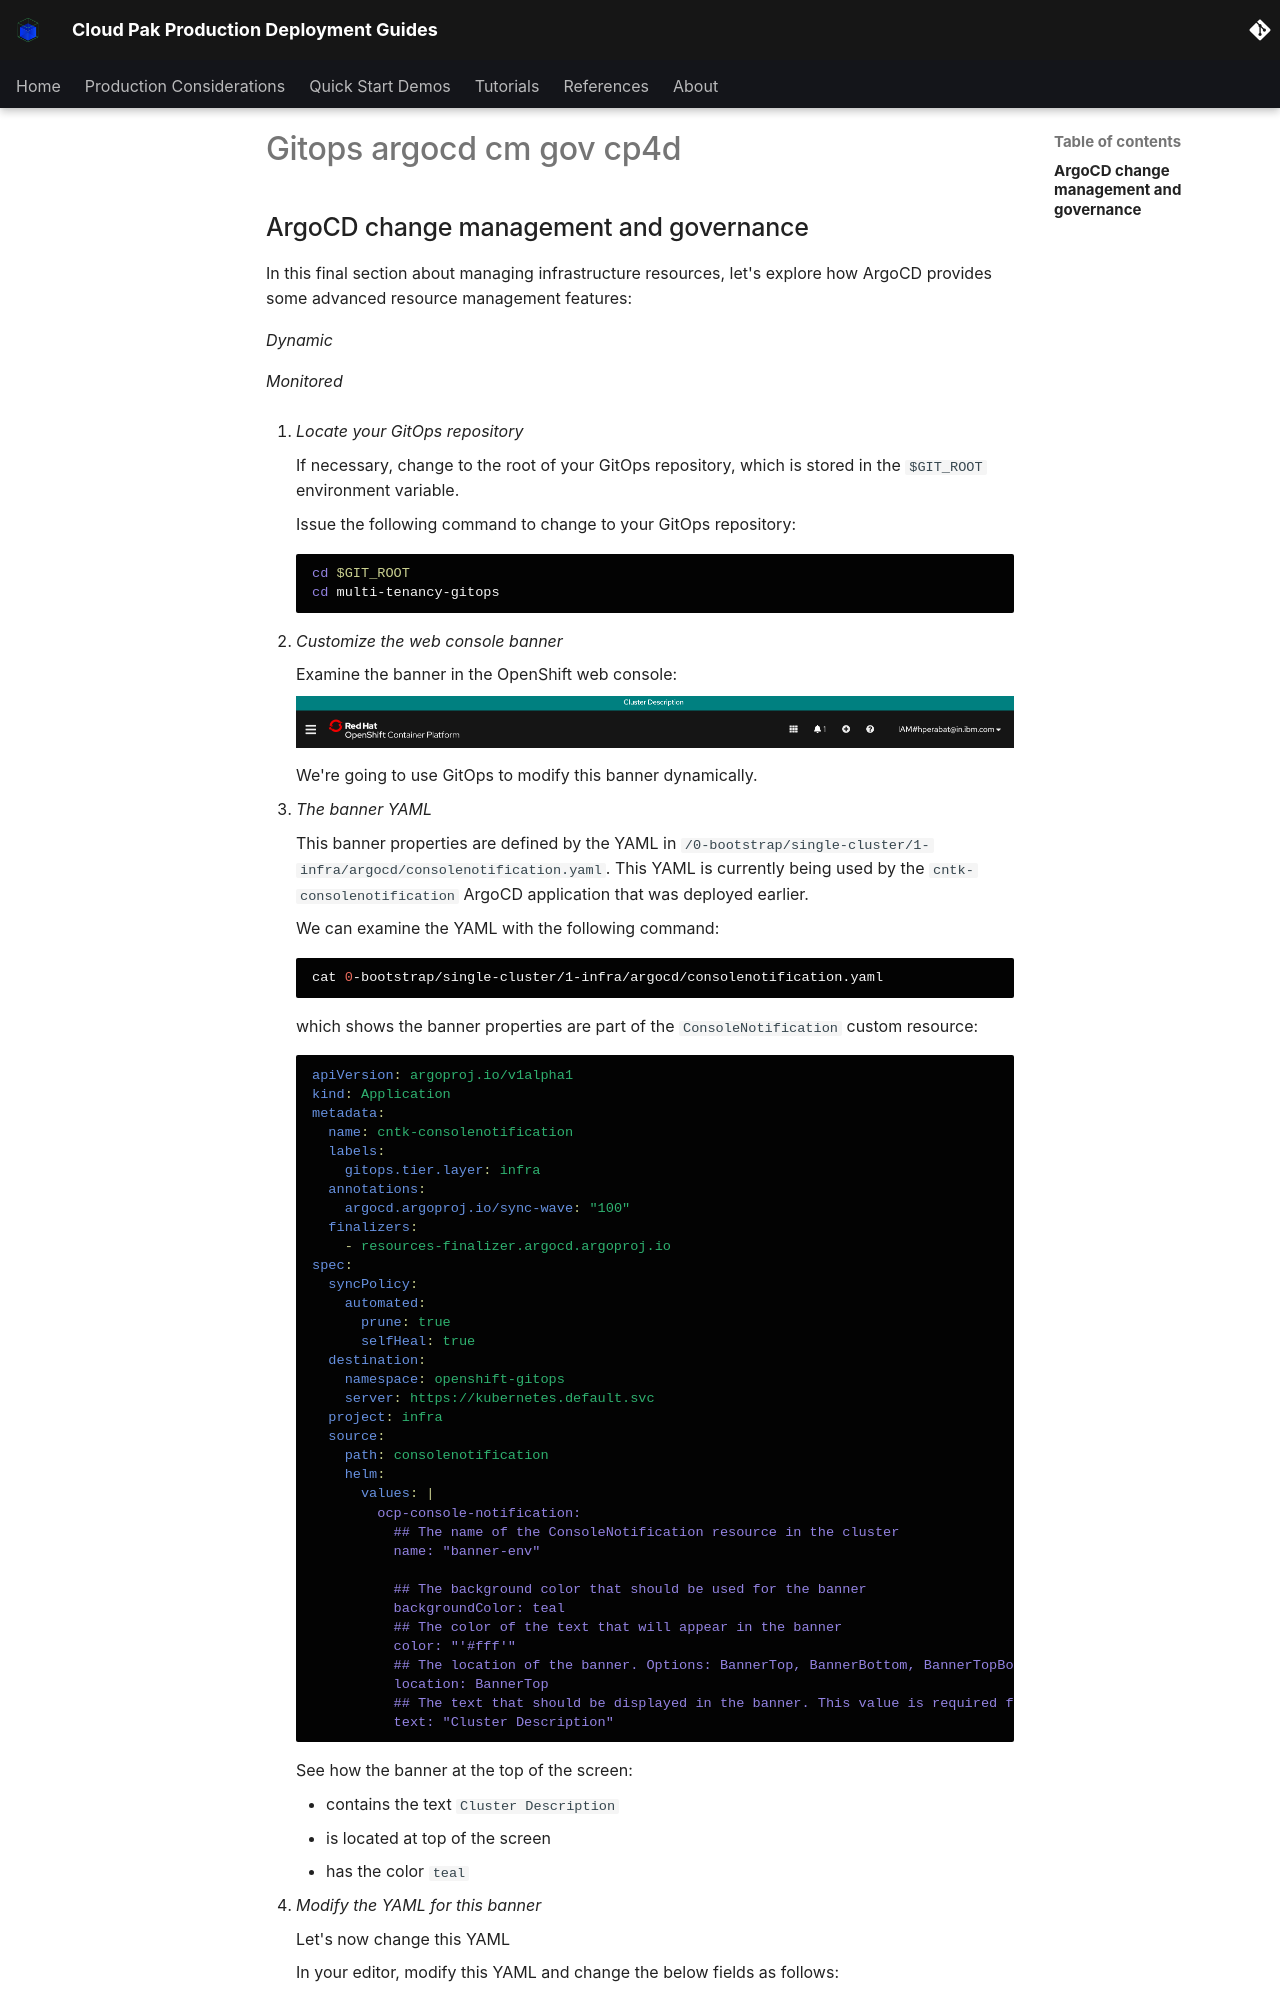

repository: ncolon/production-deployment-guides · page: snippets/gitops-argocd-cm-gov-cp4d/index.html · generator: mkdocs

## ArgoCD change management and governance

<!--- cSpell:ignore resynched consolenotification subfolders rolebindings rolebinding CICD qube cntk autoplay allowfullscreen -->

In this final section about managing infrastructure resources, let's explore how
ArgoCD provides some advanced resource management features:

*Dynamic*

*Monitored*

  1. *Locate your GitOps repository*

    If necessary, change to the root of your GitOps repository, which is stored
    in the `$GIT_ROOT` environment variable.

    Issue the following command to change to your GitOps repository:

    ```bash
    cd $GIT_ROOT
    cd multi-tenancy-gitops
    ```

  2. *Customize the web console banner*

    Examine the banner in the OpenShift web console:

    ![argocd20](/snippets/images-gitops-argocd-cm-gov/argo20.png){: style="max-height:400px"}

    We're going to use GitOps to modify this banner dynamically.

  3. *The banner YAML*

    This banner properties are defined by the YAML in
    `/0-bootstrap/single-cluster/1-infra/argocd/consolenotification.yaml`. This
    YAML is currently being used by the `cntk-consolenotification` ArgoCD application that was
    deployed earlier.

    We can examine the YAML with the following command:

    ```bash
    cat 0-bootstrap/single-cluster/1-infra/argocd/consolenotification.yaml
    ```

    which shows the banner properties are part of the `ConsoleNotification` custom
    resource:

    ```{ .yaml .no-copy }
    apiVersion: argoproj.io/v1alpha1
    kind: Application
    metadata:
      name: cntk-consolenotification
      labels:
        gitops.tier.layer: infra
      annotations:
        argocd.argoproj.io/sync-wave: "100"
      finalizers:
        - resources-finalizer.argocd.argoproj.io
    spec:
      syncPolicy:
        automated:
          prune: true
          selfHeal: true
      destination:
        namespace: openshift-gitops
        server: https://kubernetes.default.svc
      project: infra
      source:
        path: consolenotification
        helm:
          values: |
            ocp-console-notification:
              ## The name of the ConsoleNotification resource in the cluster
              name: "banner-env"

              ## The background color that should be used for the banner
              backgroundColor: teal
              ## The color of the text that will appear in the banner
              color: "'#fff'"
              ## The location of the banner. Options: BannerTop, BannerBottom, BannerTopBottom
              location: BannerTop
              ## The text that should be displayed in the banner. This value is required for the banner to be created
              text: "Cluster Description"
    ```

    See how the banner at the top of the screen:

    * contains the text `Cluster Description`
    * is located at top of the screen
    * has the color `teal`

  4. *Modify the YAML for this banner*

    Let's now change this YAML

    In your editor, modify this YAML and change the below fields as follows:

    ```yaml hl_lines="6 12"
    ocp-console-notification:
      ## The name of the ConsoleNotification resource in the cluster
      name: "banner-env"
